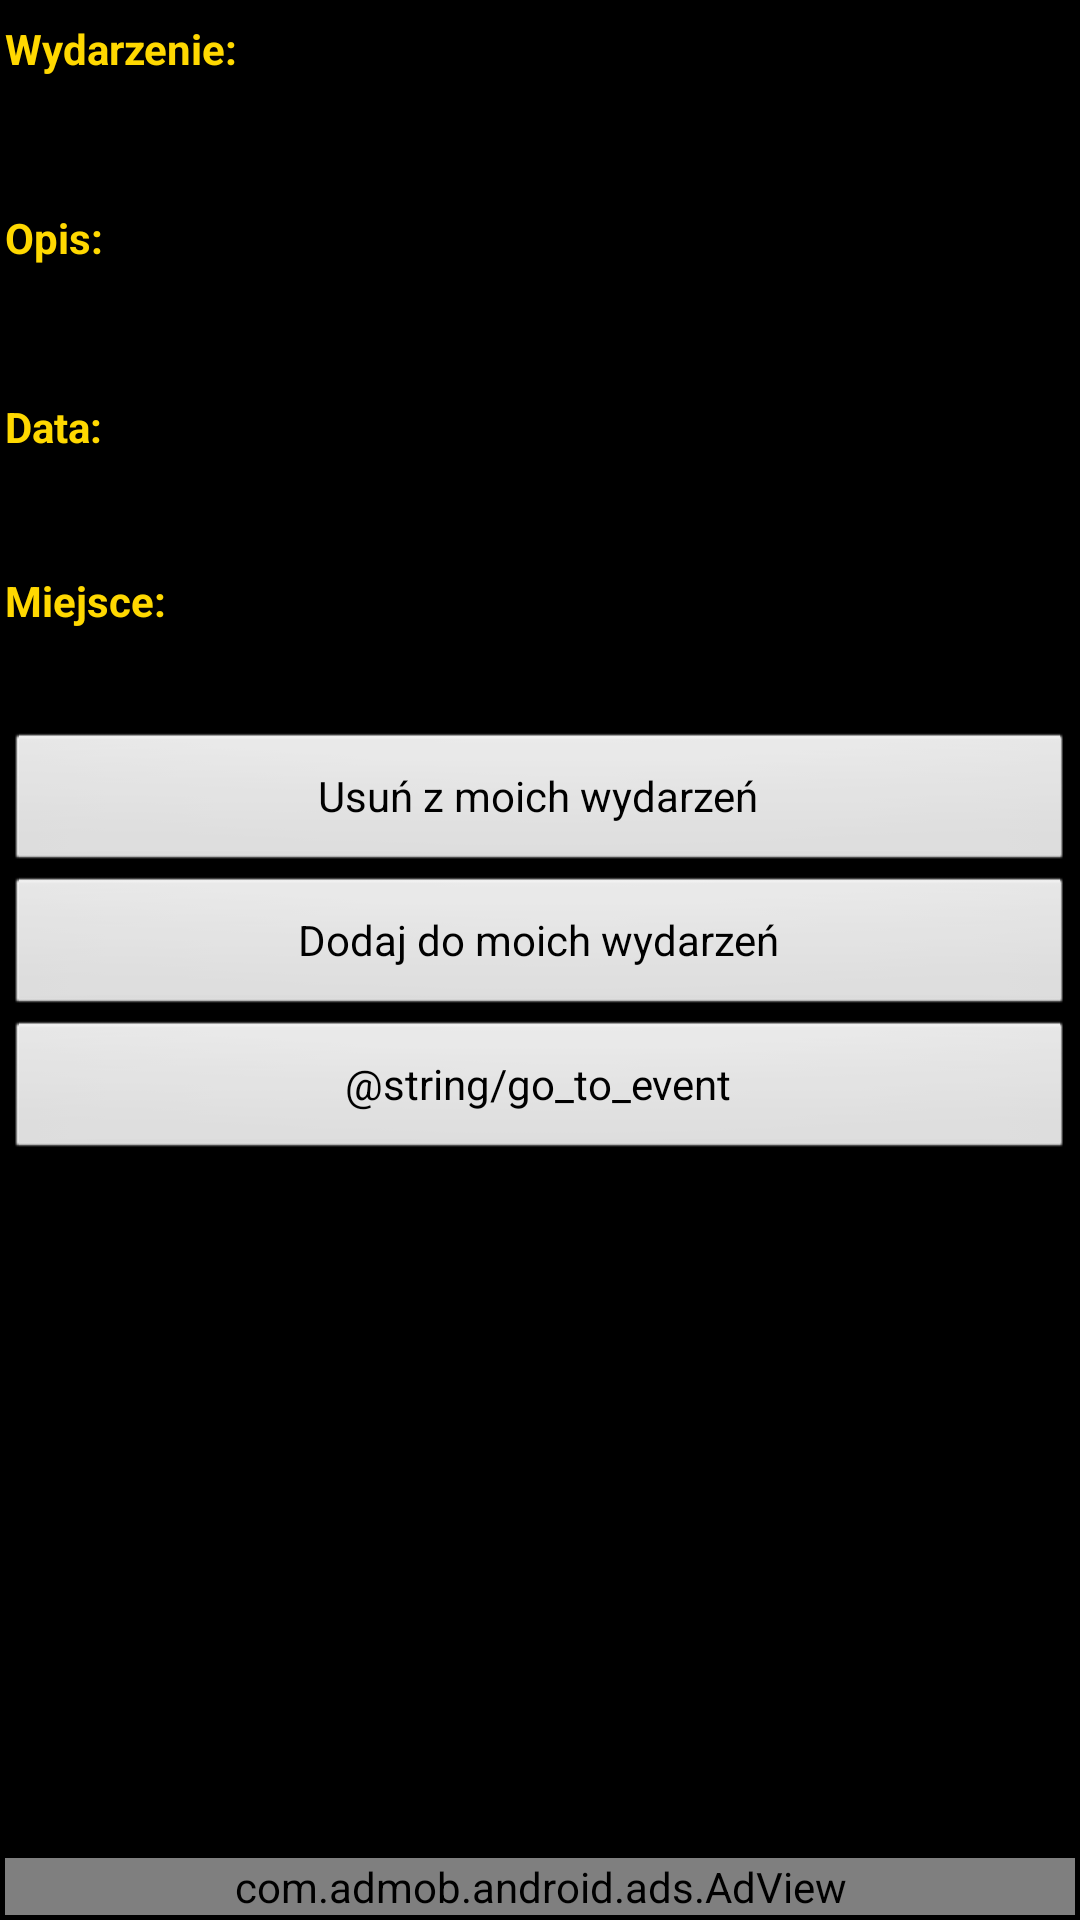

Android layout source for this screen:
<!-- AndroidManifest.xml: application theme android:Theme.NoTitleBar -->
<!-- res/layout/event_info.xml -->
<?xml version="1.0" encoding="utf-8"?>
<LinearLayout
	xmlns:android="http://schemas.android.com/apk/res/android"
  	android:layout_width="fill_parent"
  	android:layout_height="fill_parent" 
  	android:padding="5px"
  	android:orientation="vertical">
  	 	<TextView 
		android:text="@string/event_name" 
		android:id="@+id/event_name"
		android:layout_width="wrap_content" 
		android:layout_height="wrap_content"
		android:layout_marginTop="5dip" 
		android:layout_marginBottom="5dip" android:textStyle="bold" android:textColor="@color/event_name"></TextView>
  	<TextView 
		android:text="" 
		android:id="@+id/eventN"
		android:layout_width="wrap_content" 
		android:layout_height="wrap_content"
		android:layout_marginTop="5dip"
		android_layout_below="@id/event_name"
		android:layout_marginBottom="10dip"></TextView>
  	<TextView 
		android:text="@string/event_desc" 
		android:id="@+id/event_desc"
		android:layout_width="wrap_content" 
		android:layout_height="wrap_content"
		android:layout_marginTop="5dip" 
		android_layout_below="@id/eventN"
		android:layout_marginBottom="5dip" android:textStyle="bold" android:textColor="@color/event_name"></TextView>
	<TextView 
		android:text="" 
		android:id="@+id/eventDesc"
		android:layout_width="wrap_content" 
		android:layout_height="wrap_content"
		android:layout_marginTop="5dip"
		android_layout_below="@id/event_desc"
		android:layout_marginBottom="10dip"></TextView>
	<TextView 
		android:text="@string/event_date" 
		android:id="@+id/event_date"
		android:layout_width="wrap_content" 
		android:layout_height="wrap_content"
		android:layout_marginTop="5dip" 
		android_layout_below="@id/eventDesc"
		android:layout_marginBottom="5dip" android:textStyle="bold" android:textColor="@color/event_name"></TextView>
	<TextView 
		android:text="" 
		android:id="@+id/eventDate"
		android:layout_width="wrap_content" 
		android:layout_height="wrap_content"
		android_layout_below="@id/event_date"
		android:layout_marginBottom="10dip"></TextView>
	<TextView 
		android:text="@string/event_place" 
		android:id="@+id/event_place"
		android:layout_width="wrap_content" 
		android:layout_height="wrap_content"
		android:layout_marginTop="5dip" 
		android_layout_below="@id/eventDate"
		android:layout_marginBottom="5dip" android:textStyle="bold" android:textColor="@color/event_name"></TextView>
	<TextView 
		android:text="" 
		android:id="@+id/eventPlace"
		android:layout_width="wrap_content" 
		android:layout_height="wrap_content"
		android_layout_below="@id/event_place"
		android:layout_marginBottom="10dip"></TextView>
	<Button
	 	android:text="@string/remove_from_favourite" 
	 	android:layout_height="wrap_content"
		android:layout_width="fill_parent" 
		android_layout_below="@id/eventPlace"
		android:id="@+id/removeButton"></Button>
	<Button
	 	android:text="@string/add_to_favourite" 
	 	android:layout_height="wrap_content"
		android:layout_width="fill_parent" 
		android_layout_below="@id/removeButton"
		android:id="@+id/addButton"></Button>
	<Button
	 	android:text="@string/go_to_event" 
	 	android:layout_height="wrap_content"
		android:layout_width="fill_parent" 
		android_layout_above="@id/ad"
		android:id="@+id/goButton"></Button>
	<RelativeLayout 
		xmlns:android="http://schemas.android.com/apk/res/android"
		xmlns:admobsdk="http://schemas.android.com/apk/res/"
		android:layout_width="fill_parent" 
		android:layout_height="fill_parent"
		android:orientation="vertical">		
		<com.admob.android.ads.AdView 
			android:id="@+id/ad"
			android:layout_width="fill_parent" 
			android:layout_height="wrap_content"
			android:layout_alignParentBottom="true" 
			admobsdk:backgroundColor="#000000"
			admobsdk:primaryTextColor="#FFFFFF" 
			admobsdk:secondaryTextColor="#CCCCCC"
			admobsdk:testing="true"/>
	</RelativeLayout>
</LinearLayout>
<!-- resources referenced by this layout -->
<resources>
  <color name="event_name">#ffd800</color>
  <string name="add_to_favourite">Dodaj do moich wydarzeń</string>
  <string name="event_date">Data:</string>
  <string name="event_desc">Opis:</string>
  <string name="event_name">Wydarzenie:</string>
  <string name="event_place">Miejsce:</string>
  <string name="remove_from_favourite">Usuń z moich wydarzeń</string>
</resources>
